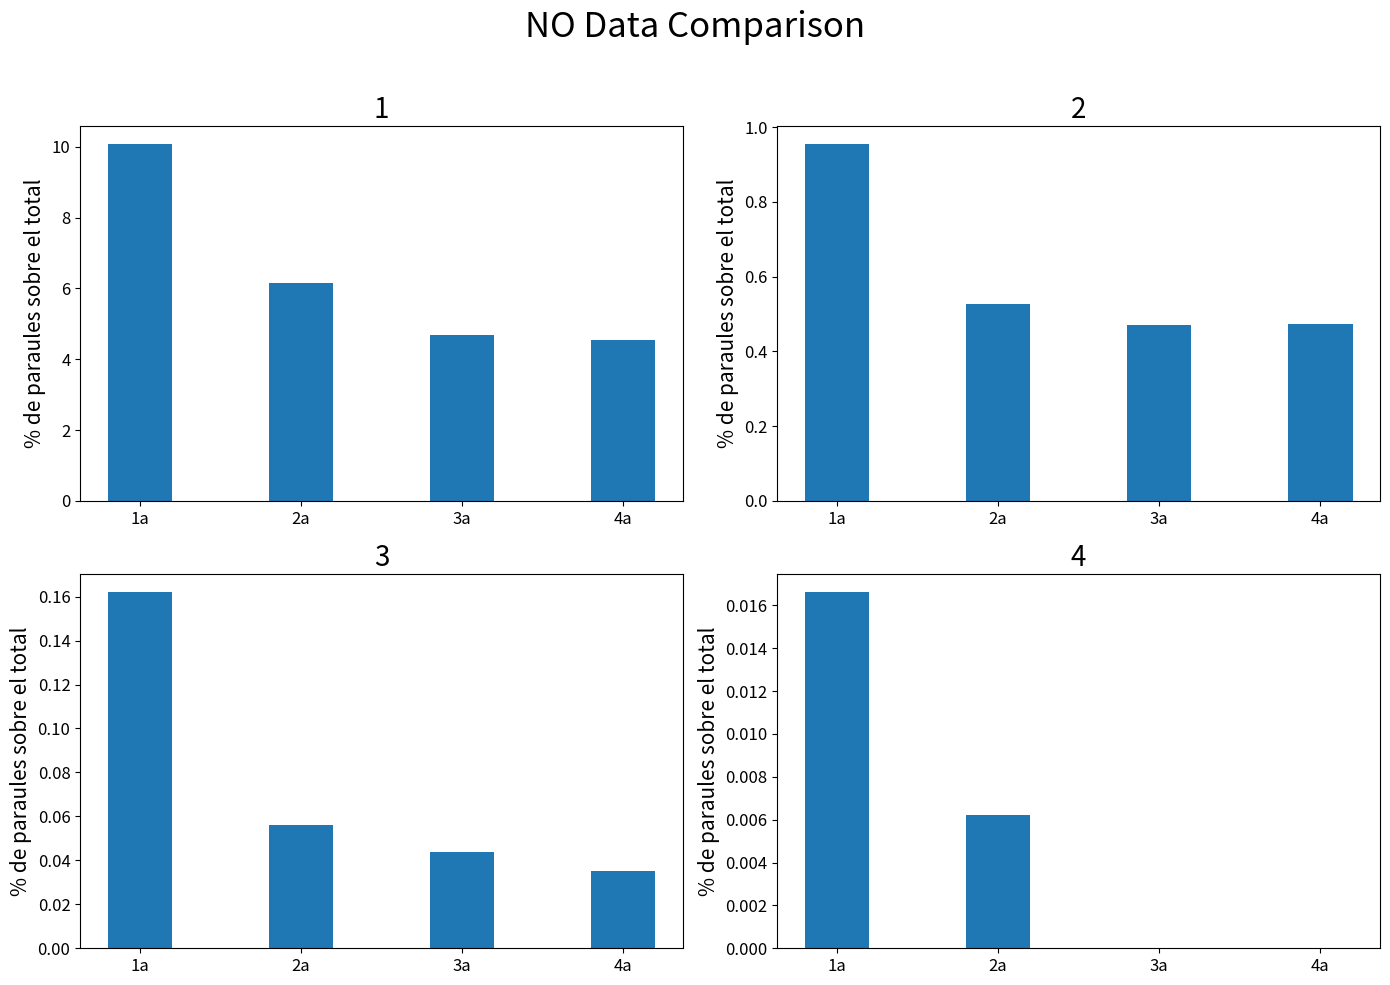
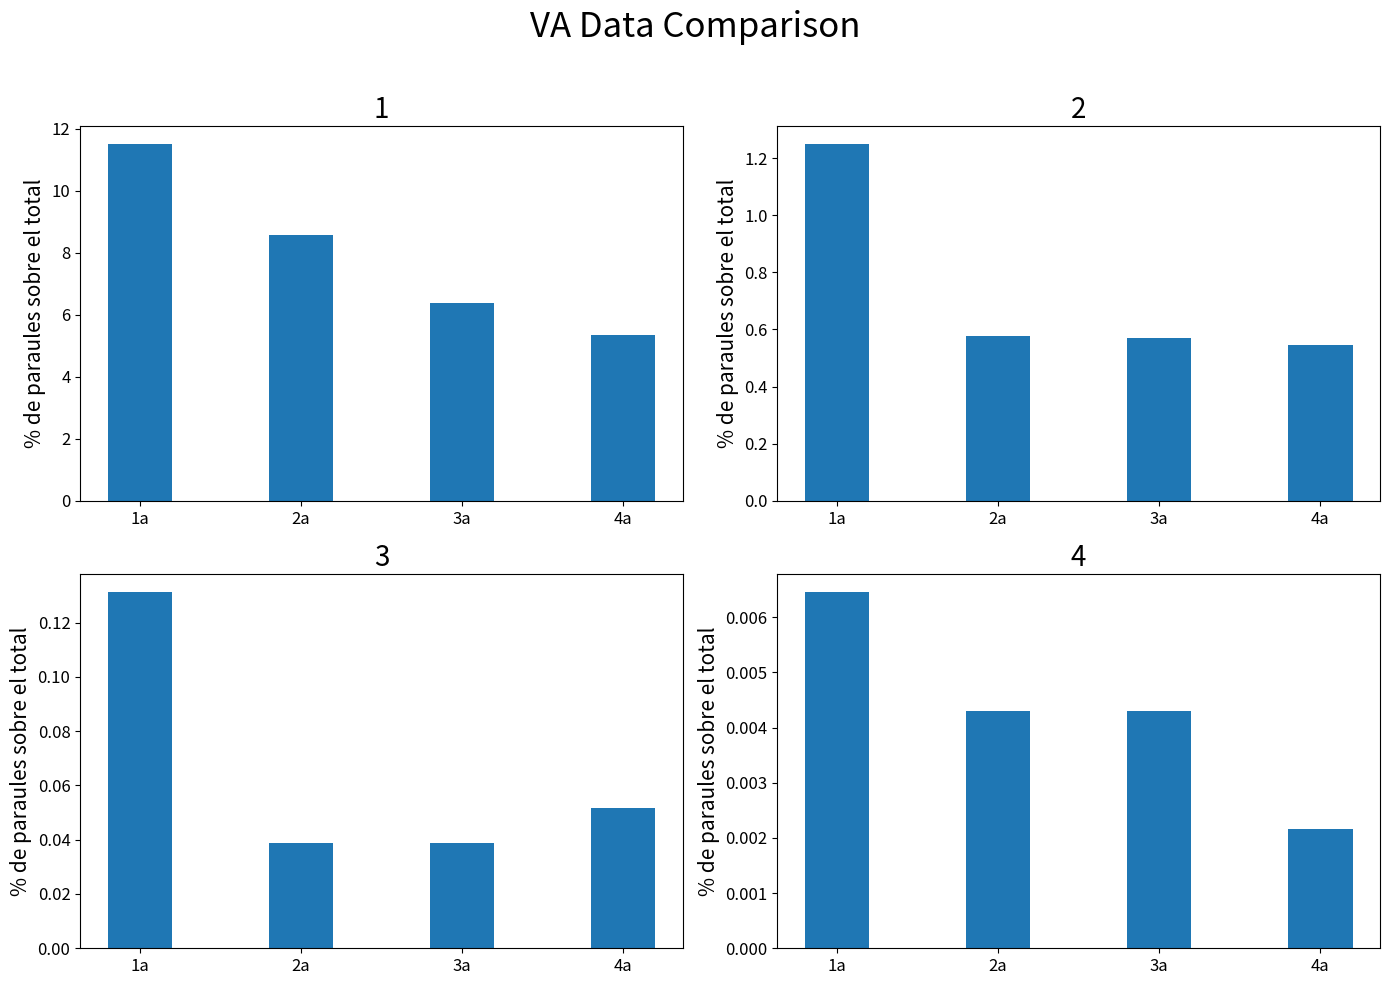
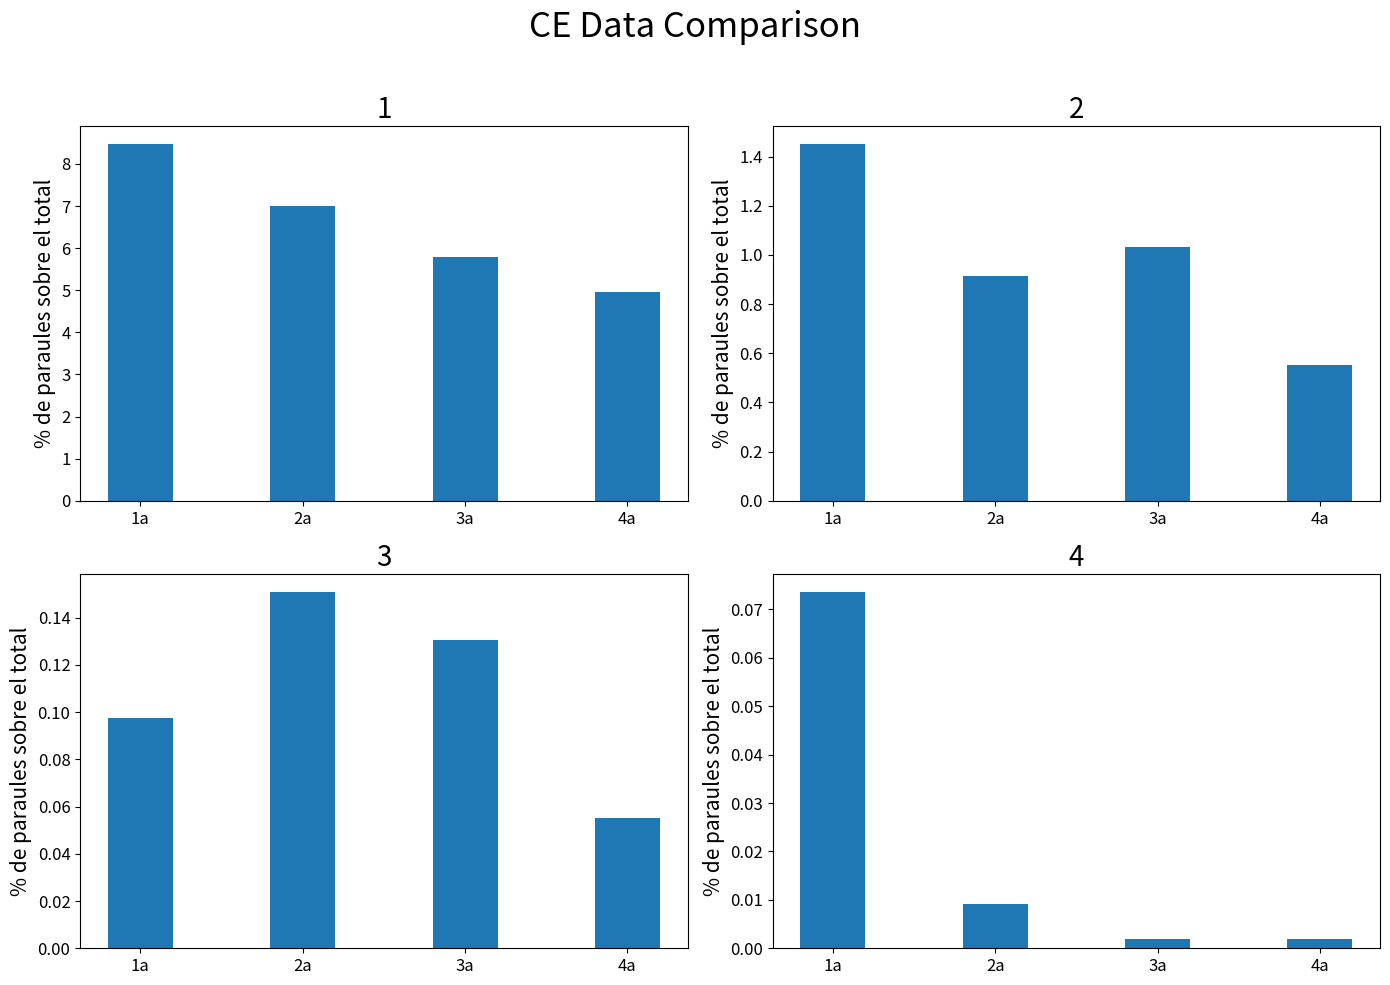
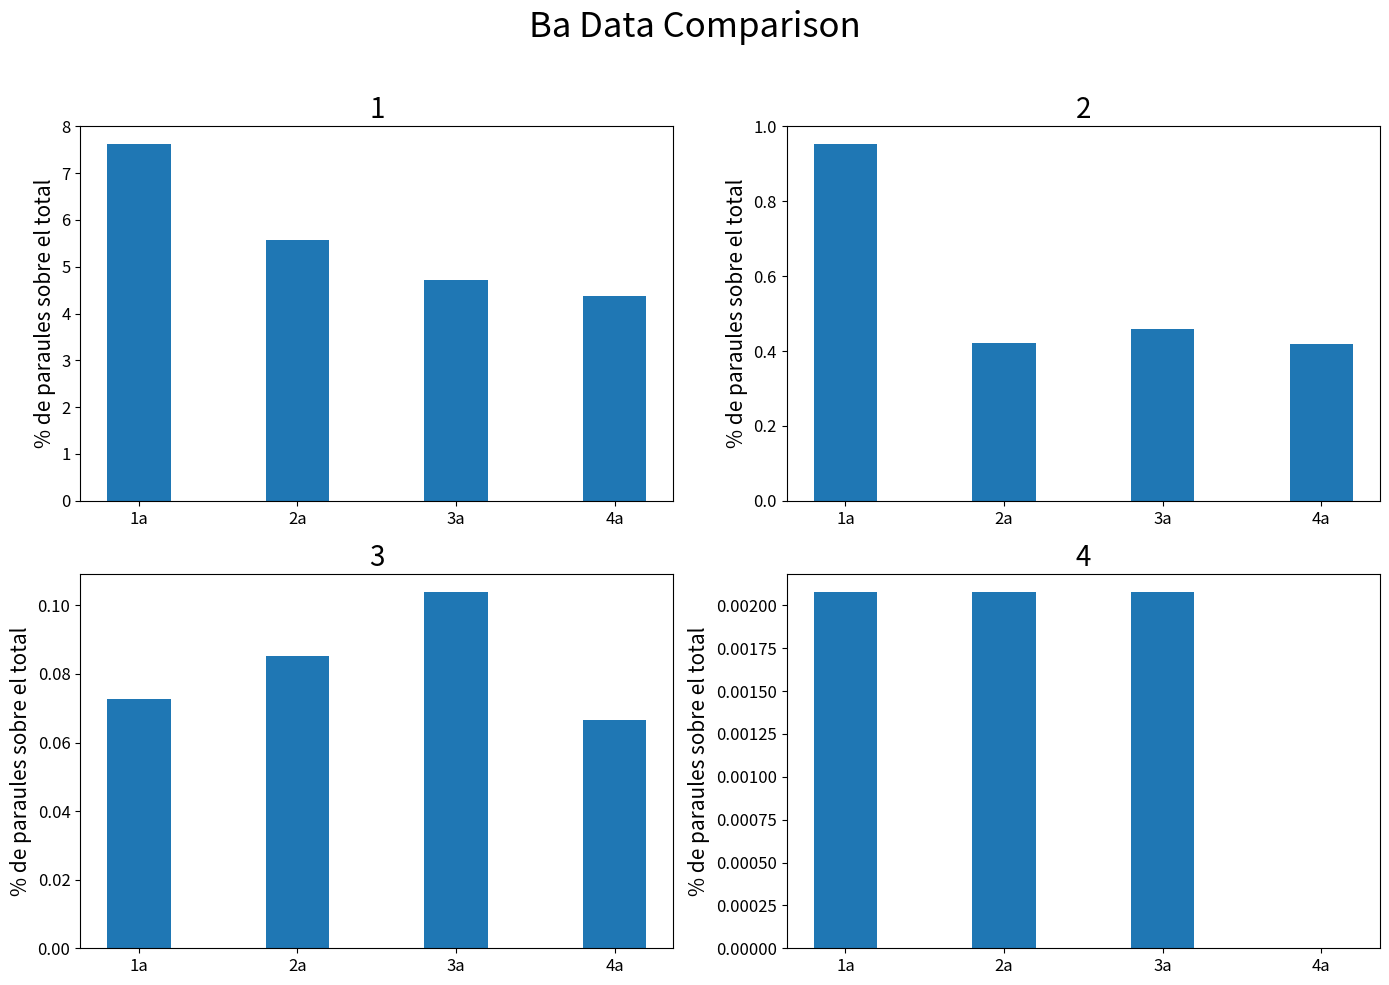

The matplotlib source for these figures, in order:
import pandas as pd
import matplotlib.pyplot as plt

# Data for the tables NO, VA, CE, and Ba
data_no = {
    'Label': ['1a', '2a', '3a', '4a'],
    '1': [10.07884171, 6.159638868, 4.697218697, 4.545359988],
    '2': [0.954837636, 0.526304841, 0.470137921, 0.472218177],
    '3': [0.16225999, 0.05616692, 0.043685382, 0.035364357],
    '4': [0.01664205, 0.006240769, 0, 0]
}

data_va = {
    'Label': ['1a', '2a', '3a', '4a'],
    '1': [11.50068918, 8.556598897, 6.37706754, 5.349758787],
    '2': [1.249138525, 0.577188146, 0.568573398, 0.547036527],
    '3': [0.131374914, 0.038766368, 0.038766368, 0.051688491],
    '4': [0.006461061, 0.004307374, 0.004307374, 0.002153687]
}

data_ce = {
    'Label': ['1a', '2a', '3a', '4a'],
    '1': [8.470956458, 7.001749056, 5.784774003, 4.952591365],
    '2': [1.450796281, 0.913191568, 1.03286385, 0.55233361],
    '3': [0.097578938, 0.150971187, 0.130718954, 0.055233361],
    '4': [0.073644481, 0.00920556, 0.001841112, 0.001841112]
}

data_ba = {
    'Label': ['1a', '2a', '3a', '4a'],
    '1': [7.619978781, 5.573006594, 4.722181773, 4.383099998],
    '2': [0.95275738, 0.42021177, 0.457656383, 0.418131514],
    '3': [0.07280897, 0.085290508, 0.104012814, 0.066568201],
    '4': [0.002080256, 0.002080256, 0.002080256, 0]
}

# Creating DataFrames
df_no = pd.DataFrame(data_no)
df_va = pd.DataFrame(data_va)
df_ce = pd.DataFrame(data_ce)
df_ba = pd.DataFrame(data_ba)

# Function to plot data
def plot_data(df, title, filename):
    fig, axs = plt.subplots(2, 2, figsize=(14, 10))

    # Adjusting font sizes
    title_fontsize = 20
    label_fontsize = 15
    tick_fontsize = 12
    general_title_fontsize = 25

    # Titles and ylabel values
    titles = ['1', '2', '3', '4']
    ylabel = '% de paraules sobre el total'

    # Plotting each subplot
    for i in range(2):
        for j in range(2):
            col_name = df.columns[i * 2 + j + 1]  # Column name (1, 2, 3, 4)
            axs[i, j].bar(df['Label'], df[col_name], width=0.4)
            axs[i, j].set_title(f'{titles[i * 2 + j]}', fontsize=title_fontsize)  # Set title
            axs[i, j].set_ylabel(ylabel, fontsize=label_fontsize)  # Set ylabel
            axs[i, j].tick_params(axis='both', which='major', labelsize=tick_fontsize)

    # General title
    fig.suptitle(title, fontsize=general_title_fontsize)

    # Adjust layout
    plt.tight_layout(rect=[0, 0, 1, 0.96])  # Adjust rect to make room for suptitle

    # Save the figure as a PNG file
    plt.savefig(filename)

    # Display the plots
    plt.show()

# Plotting each table
plot_data(df_no, 'NO Data Comparison', 'no_data.png')
plot_data(df_va, 'VA Data Comparison', 'va_data.png')
plot_data(df_ce, 'CE Data Comparison', 'ce_data.png')
plot_data(df_ba, 'Ba Data Comparison', 'ba_data.png')
